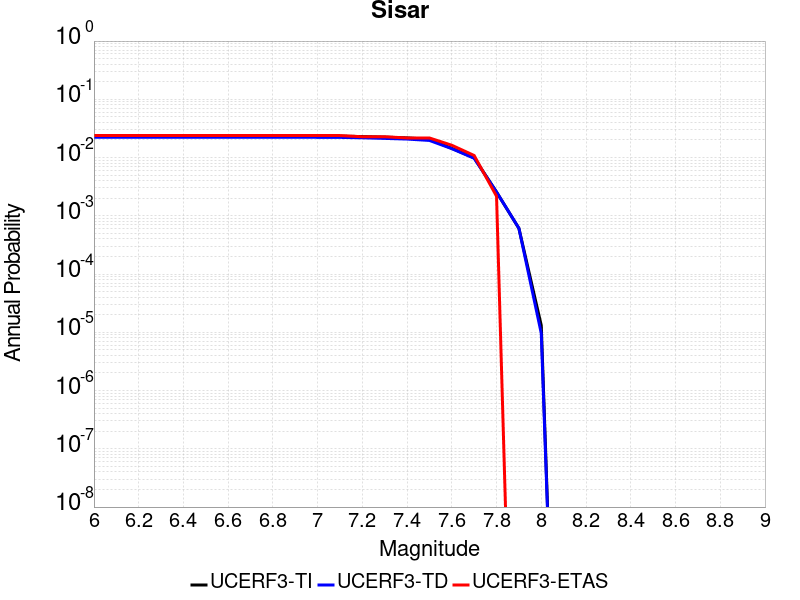

The table this chart was drawn from, first rows:
Magnitude, UCERF3-TI Prob, UCERF3-TD Prob, UCERF3-ETAS Prob
6.0, 0.02343, 0.02235, 0.02386
6.1, 0.02343, 0.02235, 0.02386
6.2, 0.02343, 0.02235, 0.02386
6.3, 0.02343, 0.02235, 0.02386
6.4, 0.02343, 0.02235, 0.02386
6.5, 0.02343, 0.02235, 0.02386
6.6, 0.02343, 0.02235, 0.02386
6.7, 0.02343, 0.02235, 0.02386
6.8, 0.02343, 0.02235, 0.02386
6.9, 0.02342, 0.02234, 0.02386
7.0, 0.02335, 0.02226, 0.02386
7.1, 0.02327, 0.02219, 0.02386
7.2, 0.02295, 0.02185, 0.02278
7.3, 0.0224, 0.02132, 0.02278
7.4, 0.02177, 0.02077, 0.02169
7.5, 0.02057, 0.01968, 0.02169
7.6, 0.01439, 0.01423, 0.01627
7.7, 0.00988, 0.009722, 0.01085
7.8, 0.002558, 0.002559, 0.002169
7.9, 6.08519E-4, 6.1103044E-4, 0.0
8.0, 1.30969165E-5, 9.560143E-6, 0.0
